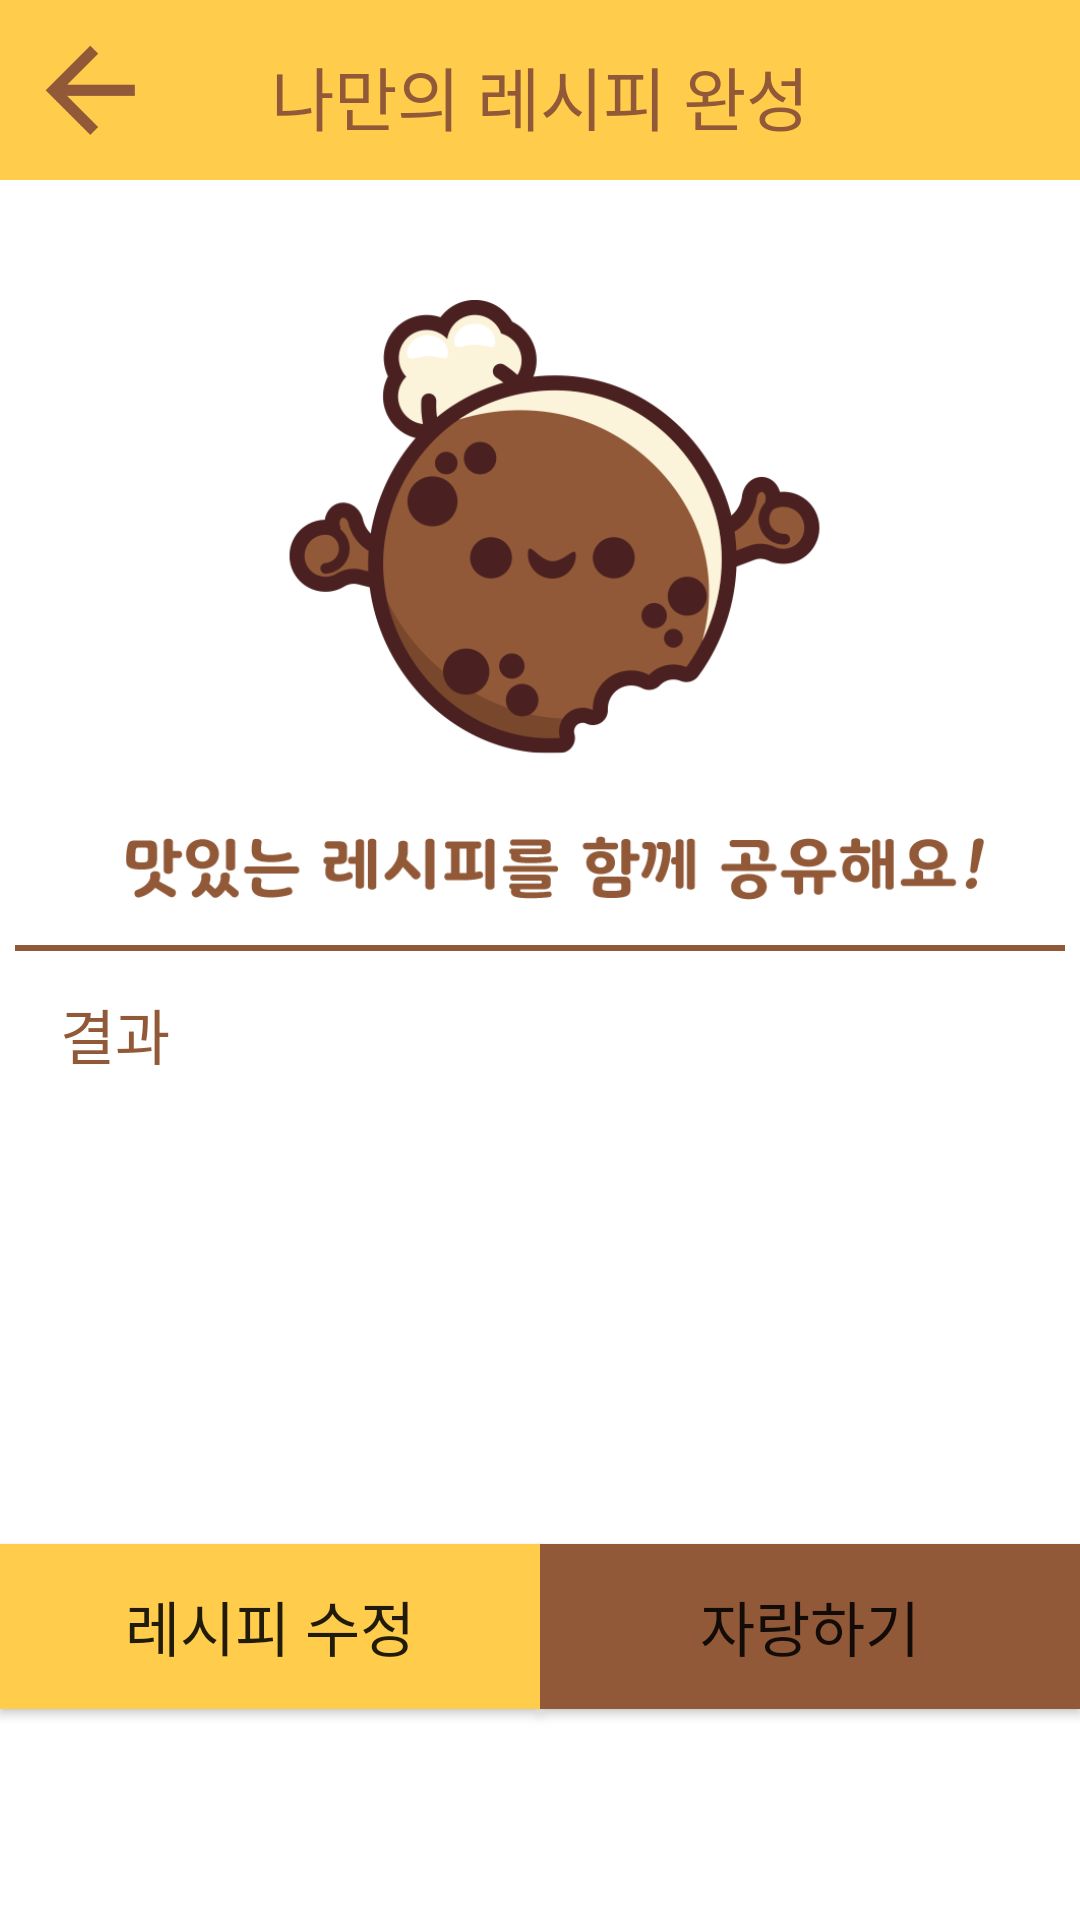

The Android layout XML behind this screen, and the referenced resources:
<!-- AndroidManifest.xml: application theme AppTheme -->
<!-- res/layout/activity_upload4.xml -->
<?xml version="1.0" encoding="utf-8"?>
<androidx.core.widget.NestedScrollView xmlns:android="http://schemas.android.com/apk/res/android"
    xmlns:app="http://schemas.android.com/apk/res-auto"
    xmlns:tools="http://schemas.android.com/tools"
    android:layout_width="match_parent"
    android:layout_height="match_parent"
    android:fillViewport="true"
    tools:context=".navigation.upload.UploadActivity4">

    <androidx.constraintlayout.widget.ConstraintLayout
        android:layout_width="match_parent"
        android:layout_height="wrap_content">

        <ImageButton
            android:id="@+id/iv_upload_cancel"
            android:layout_width="match_parent"
            android:layout_height="60dp"
            android:layout_marginTop="0dp"
            android:background="@color/bglogin"
            android:src="@drawable/arrow_back_black_24dp"
            android:scaleType="fitStart"
            android:adjustViewBounds="true"
            android:padding="15dp"
            app:layout_constraintStart_toStartOf="parent"
            app:layout_constraintTop_toTopOf="parent"
            app:layout_constraintTop_toBottomOf="@id/iv_upload_cancel"/>

        <TextView
            android:layout_width="wrap_content"
            android:layout_height="wrap_content"
            android:paddingHorizontal="30dp"
            android:text="나만의 레시피 완성"
            android:textSize="23sp"
            android:textColor="@color/navtext"
            android:fontFamily="@font/binggraebold"
            app:layout_constraintEnd_toEndOf="parent"
            app:layout_constraintStart_toStartOf="parent"
            android:layout_marginTop="15dp"
            app:layout_constraintTop_toTopOf="@id/iv_upload_cancel"/>

        <ImageView
            android:id="@+id/iv_poster"
            android:layout_width="300dp"
            android:layout_height="200dp"
            android:layout_marginLeft="10dp"
            android:layout_marginTop="100dp"
            android:src="@drawable/ic_cook"
            app:layout_constraintEnd_toEndOf="parent"
            app:layout_constraintStart_toStartOf="parent"
            app:layout_constraintTop_toTopOf="parent" />

        <View
            android:layout_width="350dp"
            android:layout_marginTop="15dp"
            android:layout_height="2dp"
            android:background="@color/textLine"
            app:layout_constraintEnd_toEndOf="parent"
            app:layout_constraintStart_toStartOf="parent"
            app:layout_constraintTop_toBottomOf="@id/iv_poster"/>

        <TextView
            android:id="@+id/tv_text12"
            android:layout_width="match_parent"
            android:layout_height="wrap_content"
            android:layout_marginLeft="20dp"
            android:layout_marginTop="30dp"
            android:text="결과"
            android:textColor="@color/navtext"
            android:textSize="20sp"
            android:fontFamily="@font/coree5"
            app:layout_constraintStart_toStartOf="parent"
            app:layout_constraintTop_toBottomOf="@id/iv_poster" />

        <androidx.recyclerview.widget.RecyclerView
            android:id="@+id/rv_upload_preview_recipe"
            android:layout_width="match_parent"
            android:layout_height="wrap_content"
            android:layout_marginLeft="20dp"
            android:layout_marginRight="20dp"
            android:nestedScrollingEnabled="false"
            android:layout_marginTop="5dp"
            app:layout_constraintEnd_toEndOf="parent"
            app:layout_constraintStart_toStartOf="parent"
            app:layout_constraintTop_toBottomOf="@id/tv_text12" />

        <Button
            android:id="@+id/btn_upload_recipe_prev2"
            android:layout_width="0dp"
            android:layout_height="55dp"
            android:layout_marginTop="80dp"
            android:background="@color/bgBtn"
            app:backgroundTint="@null"
            android:text="레시피 수정"
            android:textSize="20sp"
            android:fontFamily="@font/coree5"
            app:layout_constraintBottom_toBottomOf="parent"
            app:layout_constraintStart_toStartOf="parent"
            app:layout_constraintEnd_toStartOf="@id/btn_submit"
            app:layout_constraintTop_toBottomOf="@id/rv_upload_preview_recipe" />

        <Button
            android:id="@+id/btn_submit"
            android:layout_width="0dp"
            android:layout_height="55dp"
            android:layout_marginTop="80dp"
            android:background="@color/logBtn"
            app:backgroundTint="@null"
            android:text="자랑하기"
            android:textSize="20sp"
            android:fontFamily="@font/coree5"
            app:layout_constraintBottom_toBottomOf="parent"
            app:layout_constraintEnd_toEndOf="parent"
            app:layout_constraintStart_toEndOf="@id/btn_upload_recipe_prev2"
            app:layout_constraintTop_toBottomOf="@id/rv_upload_preview_recipe" />

    </androidx.constraintlayout.widget.ConstraintLayout>

</androidx.core.widget.NestedScrollView>
<!-- resources referenced by this layout -->
<resources>
  <color name="bgBtn">#ffcc4c</color>
  <color name="bglogin">#ffcc4c</color>
  <color name="logBtn">#915937</color>
  <color name="navtext">#915937</color>
  <color name="textLine">#915937</color>
  <!-- drawable arrow_back_black_24dp: png bitmap (drawable, 1678 bytes) -->
  <!-- drawable ic_cook: png bitmap (drawable, 49025 bytes) -->
  <style name="AppTheme" parent="Theme.MaterialComponents.Light.NoActionBar">
          
          <item name="colorPrimary">@color/colorPrimary</item>
          <item name="colorPrimaryDark">@color/colorPrimaryDark</item>
          <item name="colorAccent">@color/colorAccent</item>
  
          <item name="android:windowContentTransitions">true</item>
          <item name="android:statusBarColor">#FFFFFF</item>
  
          <item name="android:windowTranslucentStatus">true</item>
          <item name="android:windowTranslucentNavigation">false</item>
      </style>
  <color name="colorPrimary">#915937</color>
  <color name="colorPrimaryDark">#915937</color>
  <color name="colorAccent">#03DAC5</color>
</resources>
